Run: headless pygame with SDL's dummy video driver; simulated clock (each Clock.tick advances the game by its frame time, no real sleeping); random seed 0; keys injected as events and as key.get_pressed() state; no mouse input.
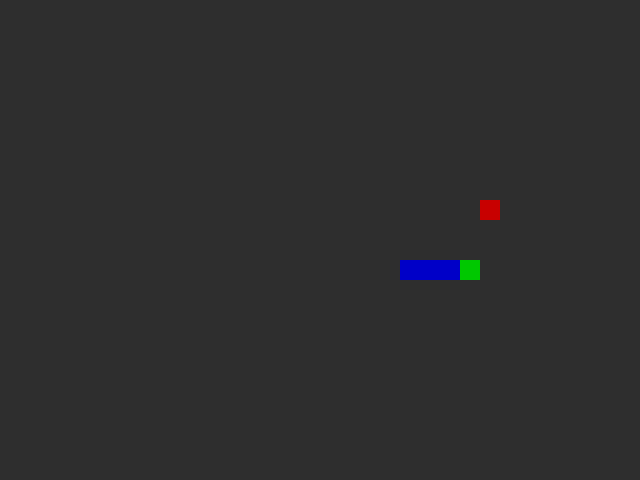
Frame 1 of 4 · flips 1–60 · no input
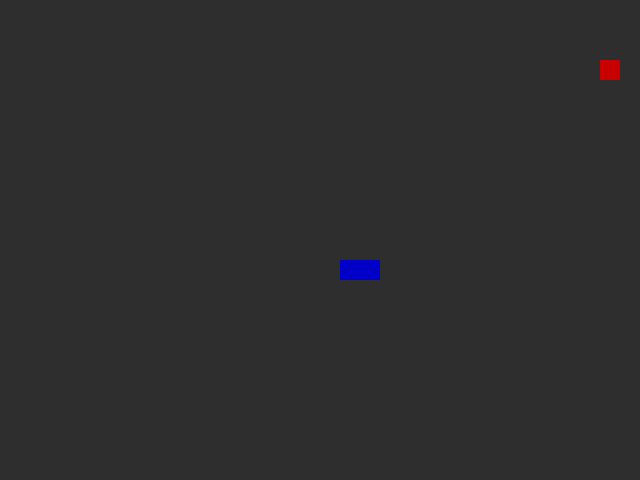
Frame 2 of 4 · flips 61–180 · tapped SPACE, RETURN · held RIGHT (→), D
Frame 3 of 4 · flips 181–300 · held DOWN (↓), S · screen unchanged from frame 2, image omitted
Frame 4 of 4 · flips 301–420 · held LEFT (←), A, UP (↑), W · screen unchanged from frame 3, image omitted

The pygame program that drew these frames:

import pygame
import time
import random
BLOCK_SIZE = 20
def draw_block_text(surface, text, start_x, start_y, color=(255, 255, 255)):
    FONT = {
        "A": [' ### ','#   #','#   #','#####','#   #','#   #','#   #'],
        "B": ['#### ','#   #','#   #','#### ','#   #','#   #','#### '],
        "C": [' ### ','#   #','#    ','#    ','#    ','#   #',' ### '],
        "D": ['#### ','#   #','#   #','#   #','#   #','#   #','#### '],
        "E": ['#####','#    ','#    ','#### ','#    ','#    ','#####'],
        "F": ['#####','#    ','#    ','#### ','#    ','#    ','#    '],
        "G": [' ### ','#   #','#    ','#  ##','#   #','#   #',' ### '],
        "H": ['#   #','#   #','#   #','#####','#   #','#   #','#   #'],
        "I": ['#####','  #  ','  #  ','  #  ','  #  ','  #  ','#####'],
        "J": ['#####','    #','    #','    #','    #','#   #',' ### '],
        "K": ['#   #','#  # ','# #  ','##   ','# #  ','#  # ','#   #'],
        "L": ['#    ','#    ','#    ','#    ','#    ','#    ','#####'],
        "M": ['#   #','## ##','# # #','# # #','#   #','#   #','#   #'],
        "N": ['#   #','##  #','##  #','# # #','#  ##','#  ##','#   #'],
        "O": [' ### ','#   #','#   #','#   #','#   #','#   #',' ### '],
        "P": ['#### ','#   #','#   #','#### ','#    ','#    ','#    '],
        "Q": [' ### ','#   #','#   #','#   #','# # #','#  # ',' ## #'],
        "R": ['#### ','#   #','#   #','#### ','# #  ','#  # ','#   #'],
        "S": [' ####','#    ','#    ',' ### ','    #','    #','#### '],
        "T": ['#####','  #  ','  #  ','  #  ','  #  ','  #  ','  #  '],
        "U": ['#   #','#   #','#   #','#   #','#   #','#   #',' ### '],
        "V": ['#   #','#   #','#   #','#   #','#   #',' # # ','  #  '],
        "W": ['#   #','#   #','#   #','# # #','# # #','## ##','#   #'],
        "X": ['#   #','#   #',' # # ','  #  ',' # # ','#   #','#   #'],
        "Y": ['#   #','#   #',' # # ','  #  ','  #  ','  #  ','  #  '],
        "Z": ['#####','    #','   # ','  #  ',' #   ','#    ','#####']
    }
    x_offset = 0
    for char in text.upper():
        if char in FONT:
            pattern = FONT[char]
            for row, line in enumerate(pattern):
                for col, pixel in enumerate(line):
                    if pixel == "#":
                        rect = pygame.Rect(
                            start_x + x_offset + col * BLOCK_SIZE,
                            start_y + row * BLOCK_SIZE,
                            BLOCK_SIZE,
                            BLOCK_SIZE
                        )
                        pygame.draw.rect(surface, color, rect)
            x_offset += (len(pattern[0]) + 1) * BLOCK_SIZE
        else:
            x_offset += 6 * BLOCK_SIZE


pygame.init()
screen = pygame.display.set_mode((640, 480))
pygame.display.set_caption("PyGame")
running = True
x = 320
y = 240
clock = pygame.time.Clock()
btn = (20,0)
apple = (random.randint(0,620)//20*20,random.randint(0,460)//20*20)
score = 0
before = []


def ai_snake_direction(x, y, apple, before, score):
    """
    x, y : 뱀 머리 좌표
    apple : (x, y) 사과 좌표
    before : 뱀 몸 이동 기록 (머리 포함, 계속 축적 가능)
    score : 현재 뱀 길이
    """

    # 현재 뱀 몸 상태만 가져오기
    body = before[-score:]

    # 사과 우선 방향 후보
    directions = []
    if x > apple[0]:
        directions.append((-20, 0))
    elif x < apple[0]:
        directions.append((20, 0))
    if y > apple[1]:
        directions.append((0, -20))
    elif y < apple[1]:
        directions.append((0, 20))

    # 사과 방향 모두 막히면 fallback으로 다른 안전한 방향 시도
    fallback_dirs = [(-20,0), (20,0), (0,-20), (0,20)]

    # 먼저 사과 방향 중 안전한 것 선택
    for dx, dy in directions:
        next_pos = (x + dx, y + dy)
        if next_pos not in body:
            return (dx, dy)

    # 사과 방향 막히면 fallback 방향에서 안전한 것 선택
    for dx, dy in fallback_dirs:
        next_pos = (x + dx, y + dy)
        if next_pos not in body:
            return (dx, dy)

    # 혹시 모든 방향 막혀도, 무조건 한 칸 움직이게 마지막 fallback
    # 몸에 부딪혀도 어쩔 수 없이 진행
    dx, dy = fallback_dirs[0]
    return (dx, dy)

while running:
    clock.tick(20)
    for event in pygame.event.get():
        if event.type == pygame.QUIT:
            running = False

    keys = pygame.key.get_pressed()
    # if keys[pygame.K_UP] and y > 0:btn = (0,-20)
    # elif keys[pygame.K_DOWN] and y < 460:btn = (0,20)
    # elif keys[pygame.K_LEFT] and x > 0:btn = (-20,0)
    # elif keys[pygame.K_RIGHT] and x < 620:btn = (20,0)
    btn = ai_snake_direction(x, y, apple, before, score)
    x += btn[0]
    y += btn[1]
    if x < 0 or x > 620 or y < 0 or y > 460:
        running = False
    screen.fill((46,46,46))
    pygame.draw.rect(screen, (200,0,0),(apple[0], apple[1], 20, 20))
    pygame.draw.rect(screen, (0,200,0),(x, y, 20, 20))
    for i in range(score):
        pygame.draw.rect(screen, (0,0,200),(before[i][0], before[i][1], 20,20))
    before.insert(0,(x, y))
    if x == apple[0] and y == apple[1]:
        apple = (random.randint(0,620)//20*20,random.randint(0,460)//20*20)
        score += 1
    pygame.display.update()

draw_block_text(screen, "DIE", 150, 100, (255,0,0))
pygame.display.update()
pygame.time.wait(1000)
pygame.quit()
